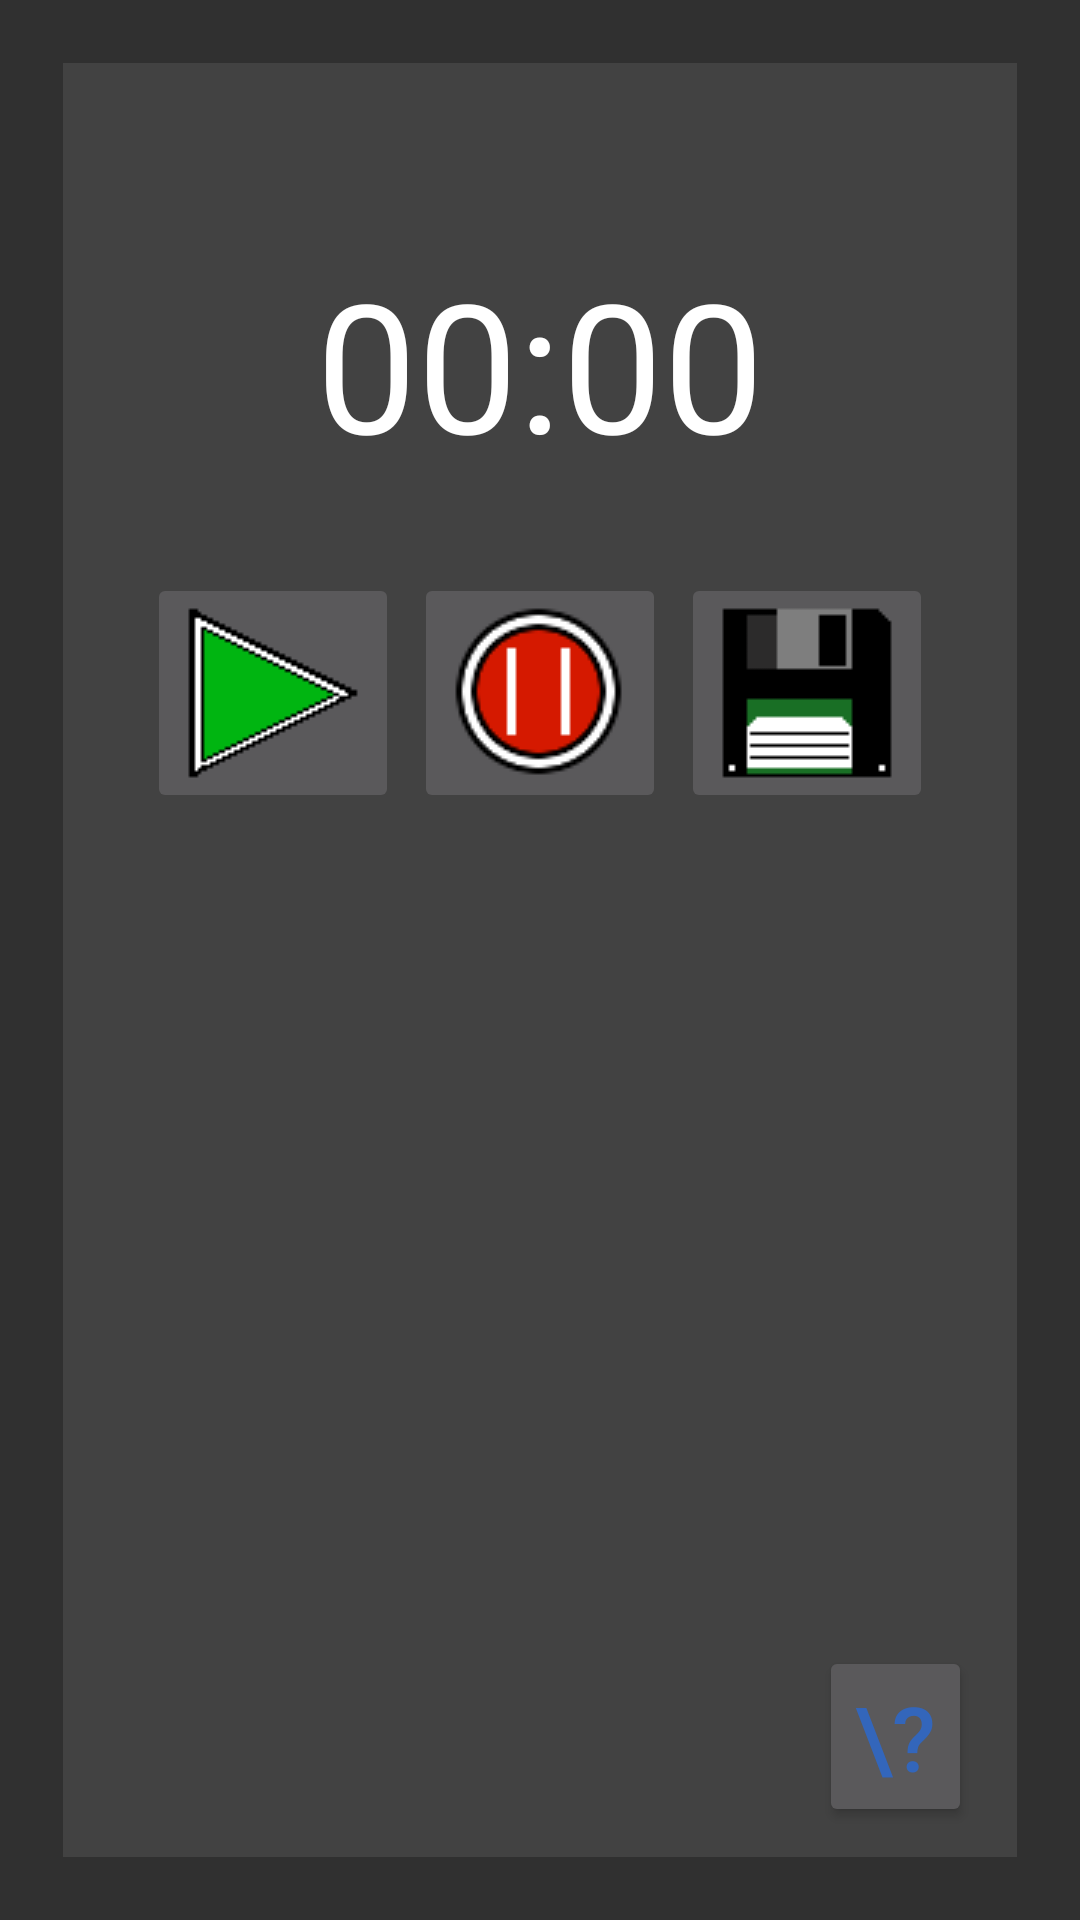

Android layout source for this screen:
<!-- AndroidManifest.xml: application theme AppTheme -->
<!-- res/layout/activity_record.xml -->
<?xml version="1.0" encoding="utf-8"?>
<RelativeLayout
        xmlns:android="http://schemas.android.com/apk/res/android"
        xmlns:tools="http://schemas.android.com/tools"
        android:layout_width="match_parent"
        android:layout_height="match_parent"
        android:paddingLeft="@dimen/activity_horizontal_margin"
        android:paddingRight="@dimen/activity_horizontal_margin"
        android:paddingTop="@dimen/activity_vertical_margin"
        android:paddingBottom="@dimen/activity_vertical_margin"
        tools:context="com.sarjsheff.egor.cultivatoroverseer.RecordActivity" android:background="@drawable/ground">

    <LinearLayout
            android:orientation="vertical"
            android:layout_width="match_parent"
            android:layout_height="match_parent" android:background="@color/background_floating_material_dark"
            android:weightSum="1" android:layout_margin="5dp">
        <Chronometer
                android:layout_width="wrap_content"
                android:layout_height="wrap_content"
                android:id="@+id/chronometer" android:layout_gravity="center_horizontal"
                android:textSize="@dimen/chronometer" android:layout_marginTop="60dp"
                android:layout_marginBottom="30dp"/>
        <LinearLayout
                android:orientation="horizontal"
                android:layout_width="wrap_content"
                android:layout_height="wrap_content" android:layout_gravity="center_horizontal">
            <ImageButton
                    android:layout_width="wrap_content"
                    android:layout_height="wrap_content"
                    android:id="@+id/start_record" android:layout_gravity="center_horizontal"
                    android:src="@drawable/start" android:layout_marginRight="5dp"/>
            <ImageButton
                    android:layout_width="wrap_content"
                    android:layout_height="wrap_content"
                    android:id="@+id/stop_record" android:src="@drawable/stop"
                    android:layout_gravity="center_horizontal" android:layout_marginRight="5dp"/>
            <ImageButton
                    android:layout_width="wrap_content"
                    android:layout_height="wrap_content"
                    android:id="@+id/save" android:src="@drawable/save"/>
        </LinearLayout>
        <FrameLayout
                android:layout_width="match_parent"
                android:layout_height="match_parent" android:layout_marginBottom="10dp"
                android:layout_marginRight="15dp">
            <Button
                    style="?android:attr/buttonStyleSmall"
                    android:layout_width="wrap_content"
                    android:layout_height="wrap_content"
                    android:text="\?"
                    android:id="@+id/recordHelp" android:layout_gravity="right|bottom" android:textSize="30dp"
                    android:textColor="@color/help"/>
        </FrameLayout>
    </LinearLayout>
</RelativeLayout>
<!-- resources referenced by this layout -->
<resources>
  <color name="help">#3366BB</color>
  <dimen name="activity_horizontal_margin">16dp</dimen>
  <dimen name="activity_vertical_margin">16dp</dimen>
  <dimen name="chronometer">60dp</dimen>
  <!-- drawable save: png bitmap (drawable, 723 bytes) -->
  <!-- drawable start: png bitmap (drawable, 823 bytes) -->
  <!-- drawable stop: png bitmap (drawable, 2607 bytes) -->
  <style name="AppTheme" parent="Theme.AppCompat.NoActionBar">
          
          <item name="colorPrimary">@color/colorPrimary</item>
          <item name="colorPrimaryDark">@color/colorPrimaryDark</item>
          <item name="colorAccent">@color/colorAccent</item>
      </style>
  <color name="colorPrimary">#3F51B5</color>
  <color name="colorPrimaryDark">#303F9F</color>
  <color name="colorAccent">#FF4081</color>
</resources>
